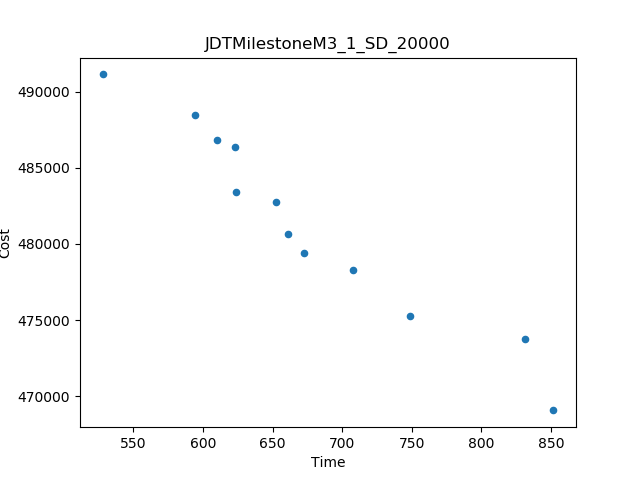

Source data for this figure (header and first rows):
Time, Cost
527.8, 491129
851.7, 469067
831, 473756
748.8, 475282
594.3, 488473
707.4, 478313
623.9, 483422
672.3, 479417
652.4, 482722
660.8, 480677
623, 486373
609.9, 486828
